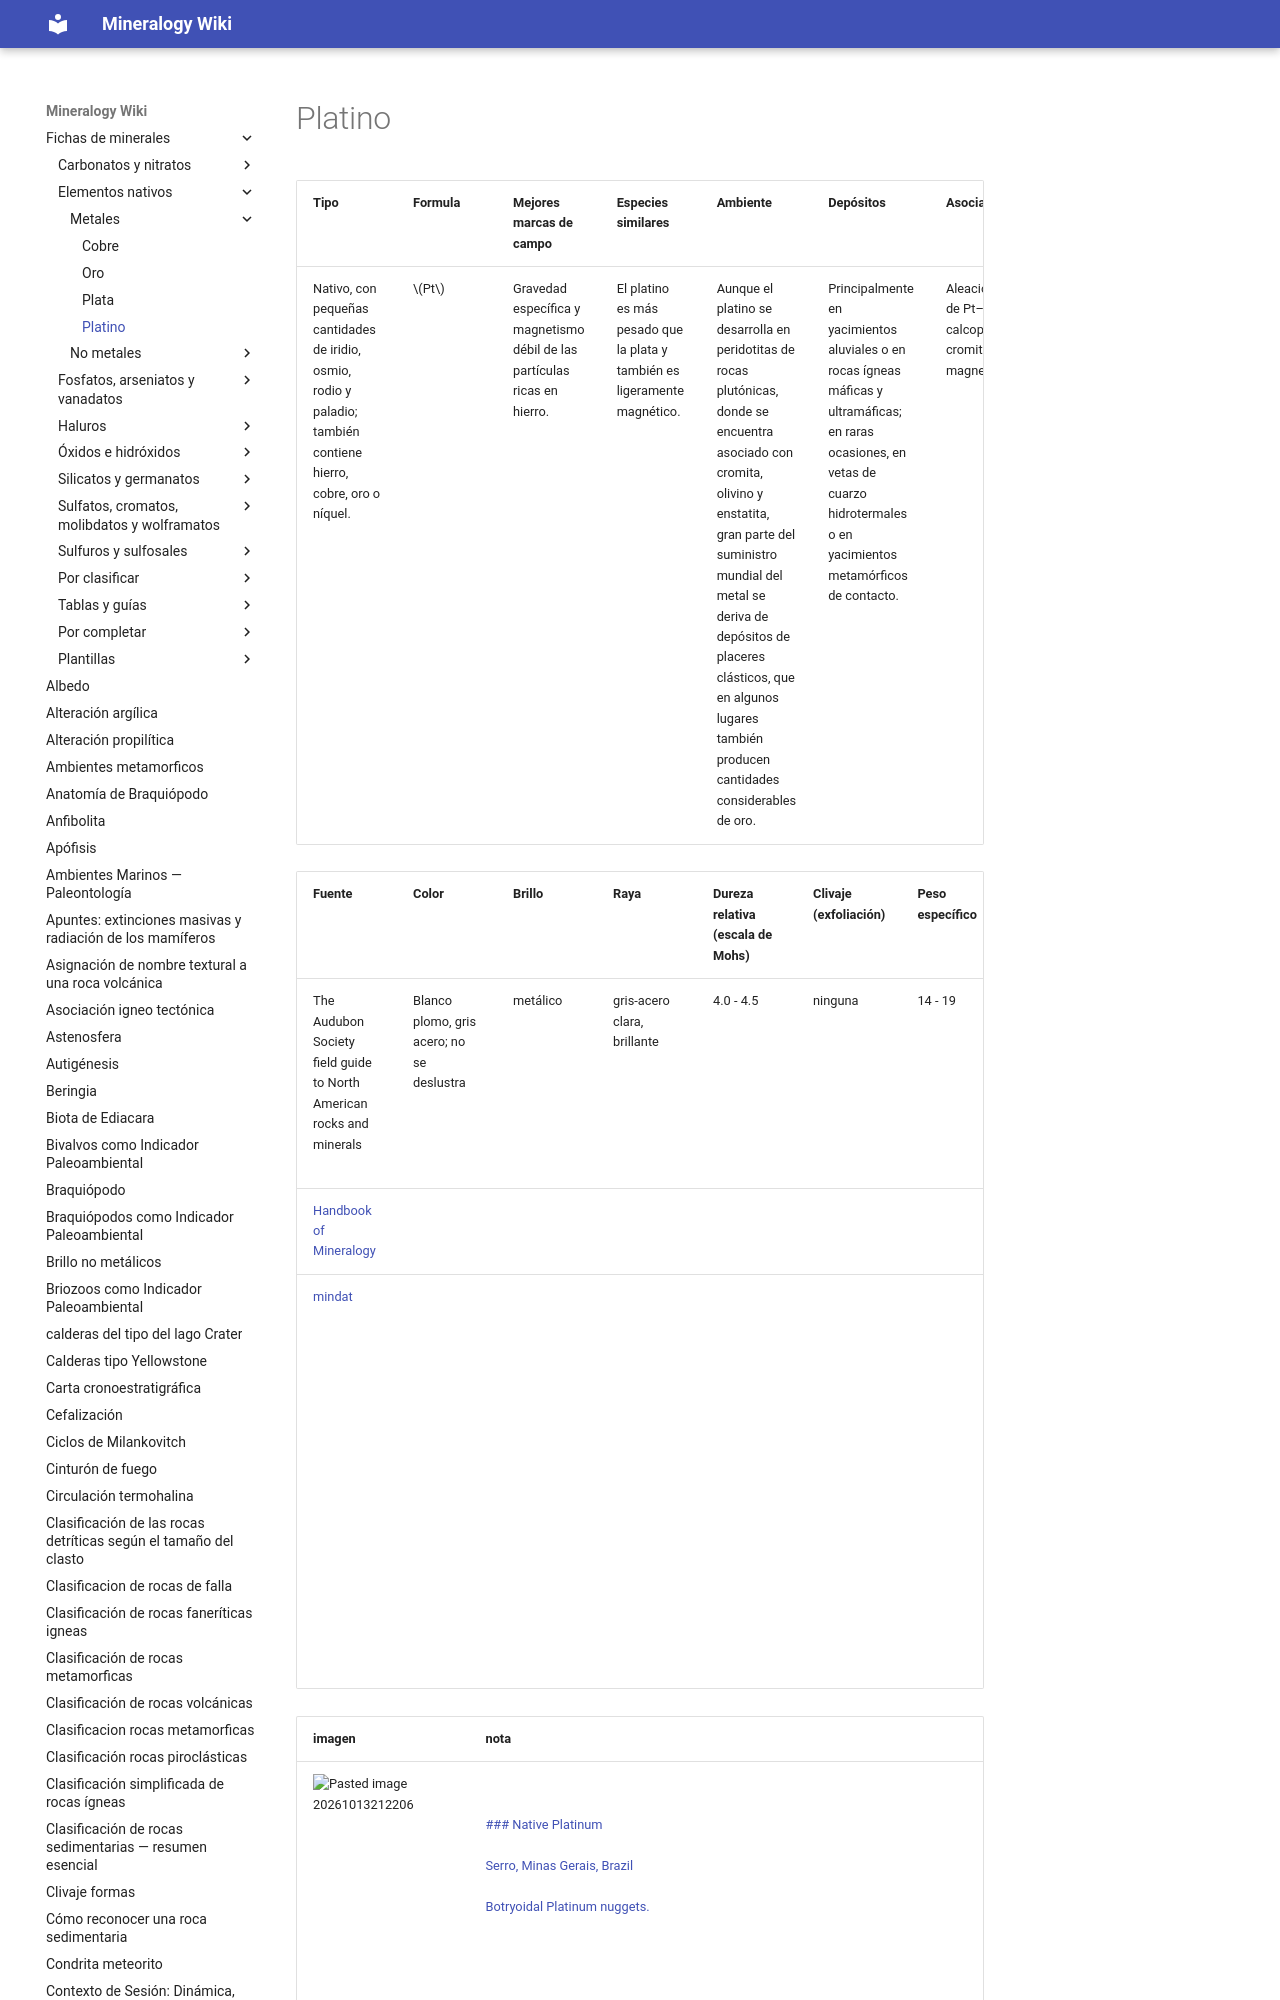

repository: lucianoab10-web/mineralogy-wiki · page: Platino/index.html · generator: mkdocs

---
tags:
  - minerales
  - nativo
  - md
---


| Tipo                                                                                                             | Formula  | Mejores marcas de campo                                                   | Especies similares                                                        | Ambiente                                                                                                                                                                                                                                                                                             | Depósitos                                                                                                                                                                         | Asociación                                           | Observaciones                                                                                                                                                                                                                                 |
| ---------------------------------------------------------------------------------------------------------------- | -------- | ------------------------------------------------------------------------- | ------------------------------------------------------------------------- | ---------------------------------------------------------------------------------------------------------------------------------------------------------------------------------------------------------------------------------------------------------------------------------------------------- | --------------------------------------------------------------------------------------------------------------------------------------------------------------------------------- | ---------------------------------------------------- | --------------------------------------------------------------------------------------------------------------------------------------------------------------------------------------------------------------------------------------------- |
| Nativo, con pequeñas cantidades de iridio, osmio, rodio y paladio; también contiene hierro, cobre, oro o níquel. | $$ Pt $$ | Gravedad específica y magnetismo débil de las partículas ricas en hierro. | El platino es más pesado que la plata y también es ligeramente magnético. | Aunque el platino se desarrolla en peridotitas de rocas plutónicas, donde se encuentra asociado con cromita, olivino y enstatita, gran parte del suministro mundial del metal se deriva de depósitos de placeres clásticos, que en algunos lugares también producen cantidades considerables de oro. | Principalmente en yacimientos aluviales o en rocas ígneas máficas y ultramáficas; en raras ocasiones, en vetas de cuarzo hidrotermales o en yacimientos metamórficos de contacto. | Aleaciones de Pt–Fe, calcopirita, cromita, magnetita | Cristales cúbicos, normalmente de
